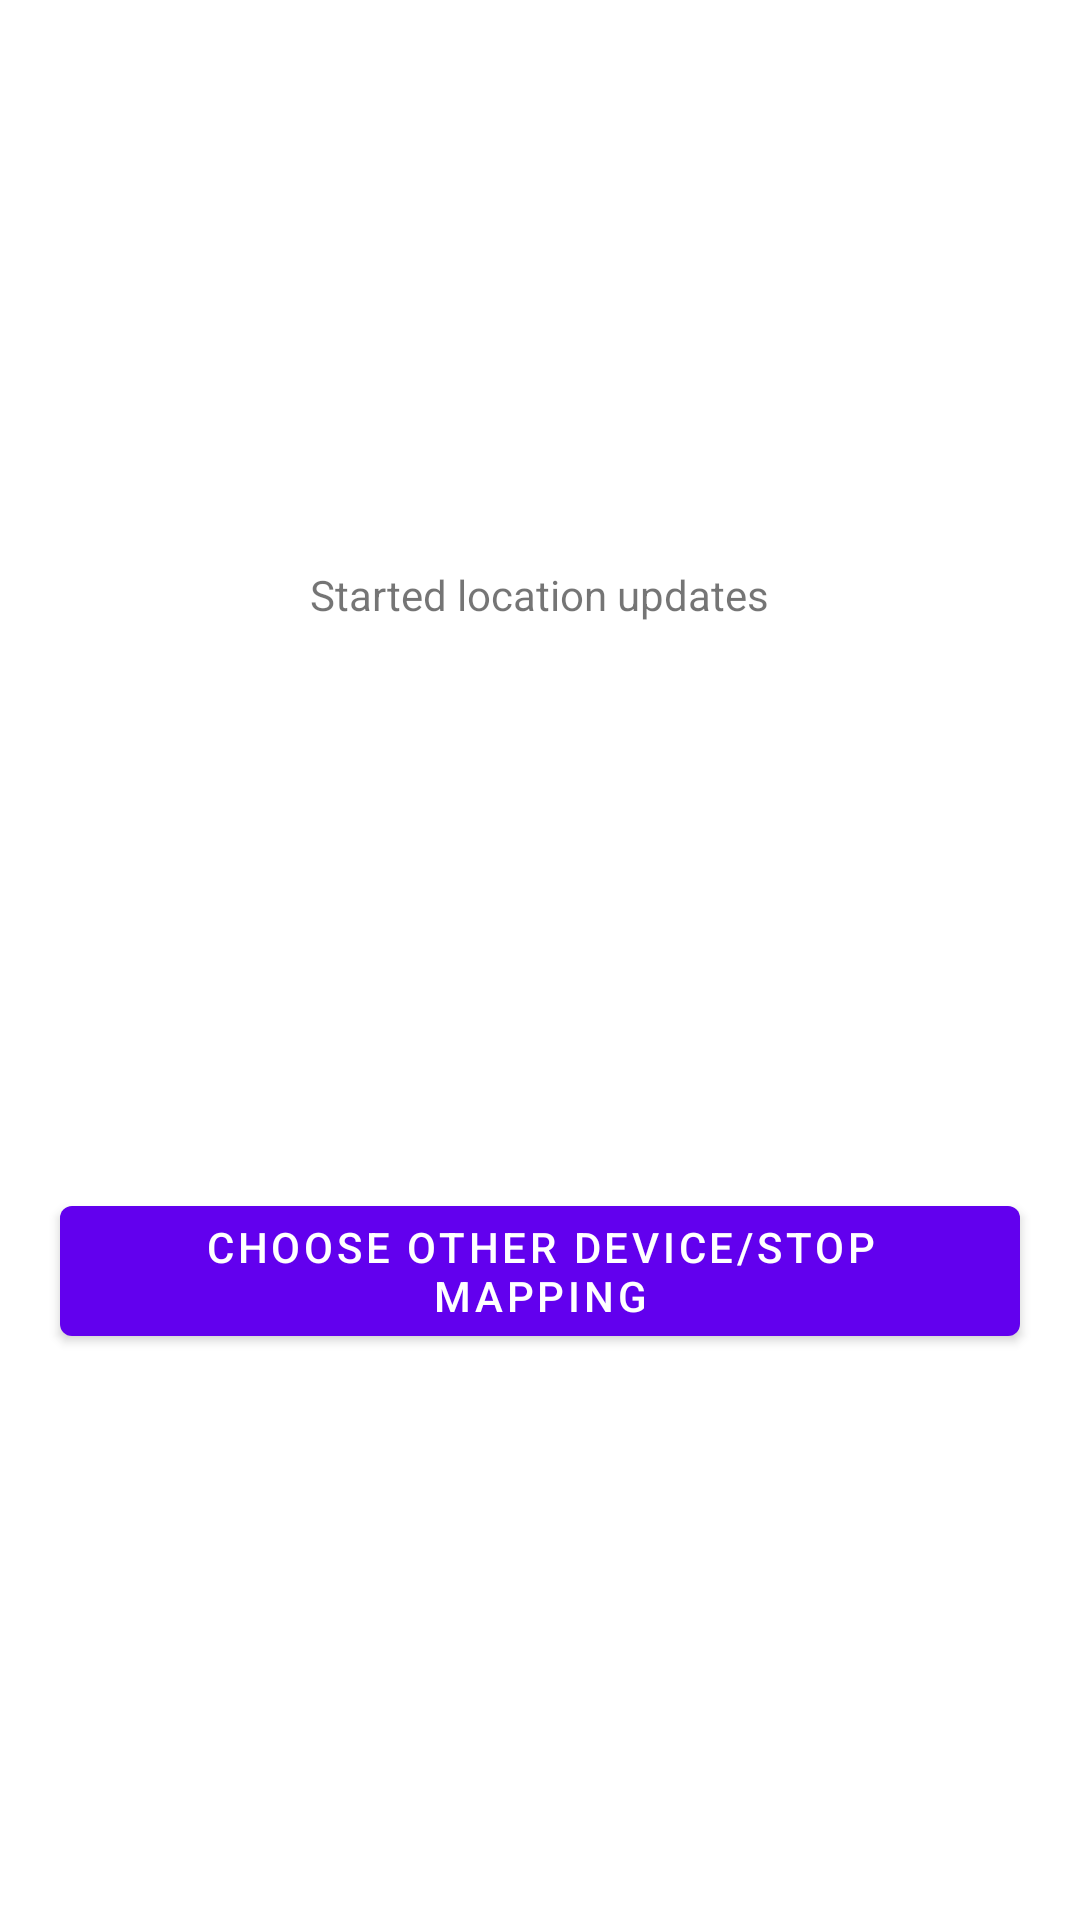

Reconstruct the res/layout file that produces this screen, plus the resources it refers to.
<!-- AndroidManifest.xml: application theme Theme.LoraBluetoothMapper -->
<!-- res/layout/fragment_second.xml -->
<?xml version="1.0" encoding="utf-8"?>
<androidx.constraintlayout.widget.ConstraintLayout xmlns:android="http://schemas.android.com/apk/res/android"
    xmlns:app="http://schemas.android.com/apk/res-auto"
    xmlns:tools="http://schemas.android.com/tools"
    android:layout_width="match_parent"
    android:layout_height="match_parent"
    tools:context=".SecondFragment">

    <TextView
        android:id="@+id/textview_second"
        android:text="@string/hello_second_fragment"
        android:layout_width="wrap_content"
        android:layout_height="wrap_content"
        app:layout_constraintBottom_toTopOf="@id/button_second"

        app:layout_constraintEnd_toEndOf="parent"
        app:layout_constraintStart_toStartOf="parent"
        app:layout_constraintTop_toTopOf="parent" />

    <Button
        android:id="@+id/button_second"
        android:layout_width="wrap_content"
        android:layout_height="wrap_content"
        android:text="@string/previous"
        app:layout_constraintBottom_toBottomOf="parent"
        app:layout_constraintEnd_toEndOf="parent"
        app:layout_constraintStart_toStartOf="parent"
        app:layout_constraintTop_toBottomOf="@id/textview_second" />


</androidx.constraintlayout.widget.ConstraintLayout>
<!-- resources referenced by this layout -->
<resources>
  <string name="hello_second_fragment">Started location updates</string>
  <string name="previous">Choose other device/Stop mapping</string>
  <style name="Theme.LoraBluetoothMapper" parent="Theme.MaterialComponents.DayNight.DarkActionBar">
          
          <item name="colorPrimary">@color/purple_500</item>
          <item name="colorPrimaryVariant">@color/purple_700</item>
          <item name="colorOnPrimary">@color/white</item>
          
          <item name="colorSecondary">@color/teal_200</item>
          <item name="colorSecondaryVariant">@color/teal_700</item>
          <item name="colorOnSecondary">@color/black</item>
          
          <item name="android:statusBarColor" tools:targetApi="l">?attr/colorPrimaryVariant</item>
          
      </style>
  <!-- not gathered from this repository: default colours our renderer supplied (Android Studio template values) -->
  <color name="purple_500">#FF6200EE</color>
  <color name="purple_700">#FF3700B3</color>
  <color name="teal_200">#FF03DAC5</color>
  <color name="teal_700">#FF018786</color>
  <color name="black">#FF000000</color>
  <color name="white">#FFFFFFFF</color>
</resources>
